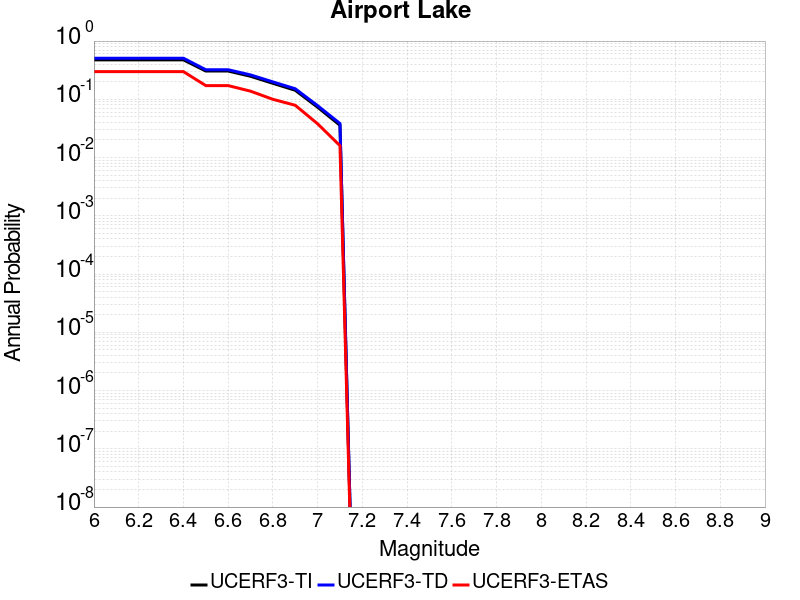

Data behind this chart, as committed beside it:
Magnitude, UCERF3-TI Prob, UCERF3-TD Prob, UCERF3-ETAS Prob
6.0, 0.476, 0.5082, 0.299
6.1, 0.476, 0.5082, 0.299
6.2, 0.476, 0.5082, 0.299
6.3, 0.476, 0.5082, 0.299
6.4, 0.476, 0.5082, 0.299
6.5, 0.3057, 0.322, 0.172
6.6, 0.3057, 0.322, 0.172
6.7, 0.2486, 0.2625, 0.138
6.8, 0.1882, 0.1991, 0.1
6.9, 0.143, 0.1518, 0.079
7.0, 0.07316, 0.07783, 0.038
7.1, 0.03584, 0.03841, 0.016
